5-way image classification set "images" from GitHub (JunmyeongPark/yolo26_kant); label vocabulary: knob, sign green, sign off, sign red, sign yellow.

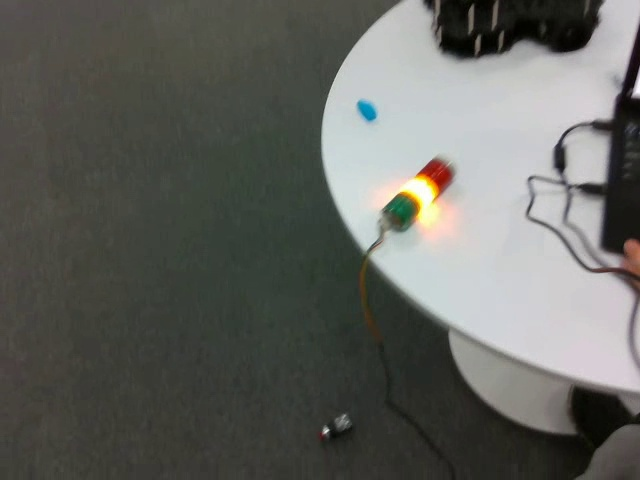
Label: sign yellow

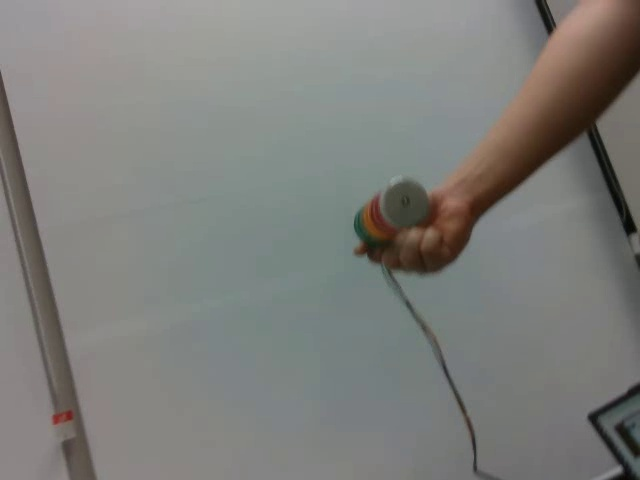
Label: sign off

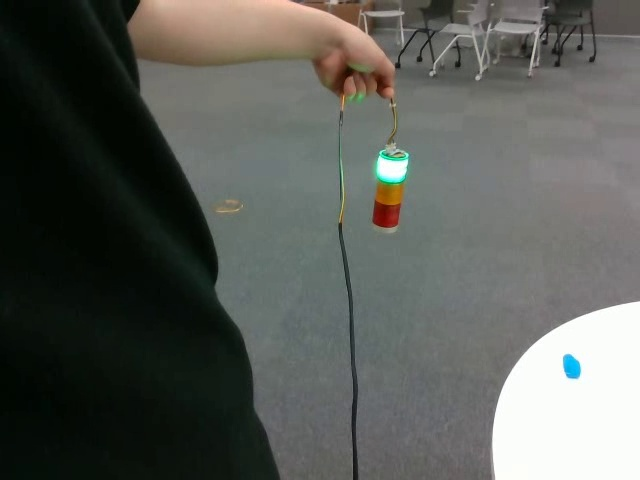
Label: sign green

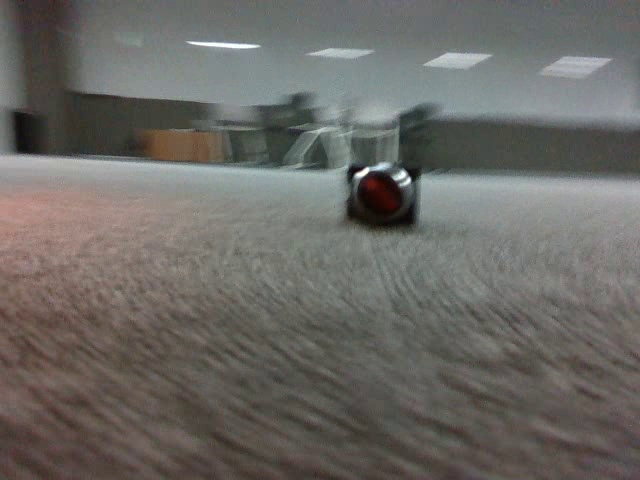
Label: knob

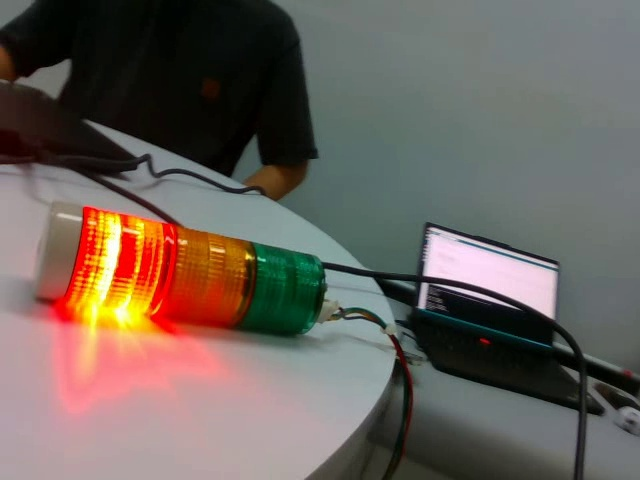
Label: sign red

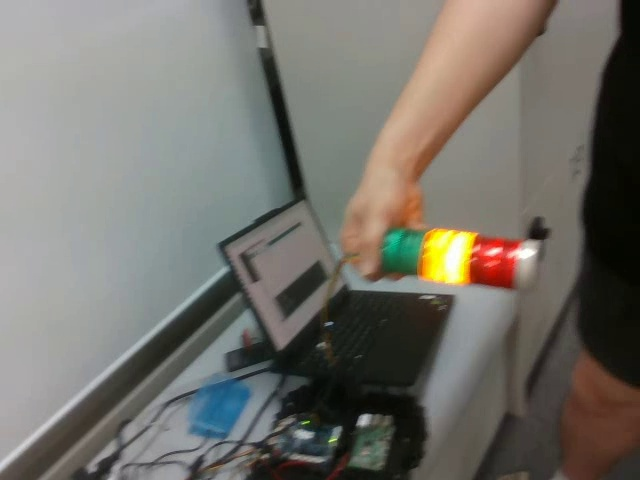
Label: sign yellow
